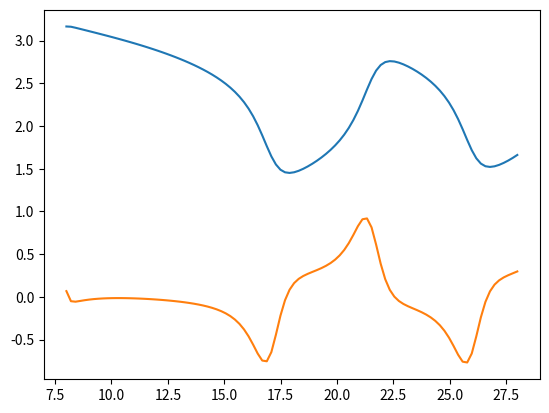
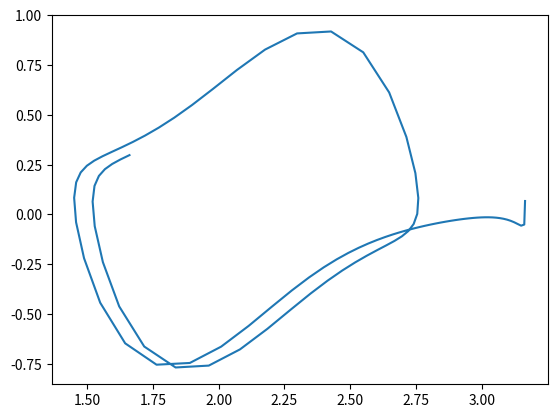

Reproduce these figures in Python, in order.
# -*- coding: utf-8 -*-
"""
Created on Mon Mar  7 22:22:58 2022

[redacted]
"""

import numpy as np
from scipy import integrate
import matplotlib.pyplot as plt

# define the forced (with input) Van der Pol oscillator
def vdp1(t, y):
    return np.array([y[1], (1 - 10*y[0]**2)*y[1] - y[0]+y[2],0])

# take a sequence of piecewise constant inputs (their values and the times at which they change)
t = [0, 3, 5, 20]
u = [1, 2, 0]

# initial state (position and velocity)
x0=1
dx0=0

i=0

# arrays in which to store the data
t_all=[]
y_all=[]

# take all sub-intervals defined by the time sequence and integrate the vdp1 function
while i<len(t)-1:
    # the integrate class integrates in points given explicitly; we construct such a time sequence
    tt = np.linspace(t[i], t[i+1], 100)  
    
    # prepare the inputs to be given to the integration procedure (initial time and initial state value)
    t0=t[i]
    y0 = [x0, dx0, u[i]]

    # prepare the array in which the state will be stored; make sure that the array is initialized with the current initial state
    y = np.zeros((len(tt), len(y0)))
    y[0, :] = y0

    # among the existing methods, chose RK45 ("Dormand Prince variant of the Runge-Kutta of order 4-5")
    r = integrate.ode(vdp1).set_integrator("dopri5")
    # set the initial value from which the integration starts
    r.set_initial_value(y0, t0)

    # for each intermediary point of the integration, call the integrate method and store the result
    for j in range(1, tt.size):
        y[j, :] = r.integrate(tt[j]) 
        if not r.successful():
            raise RuntimeError("Could not integrate")
    
    # since the procedure repeats for multiples indices i (the sub-intervals over which the control remains constant), we need to store all the time/state values
    if i == 0:
        t_all = tt
        y_all = y
    else:
        t_all = t_all + tt
        y_all = y_all + y
    
    # update the initial state of the next integration call to be the last value of the current integration
    x0=y[-1,0]
    dx0=y[-1,1]
    
    # go to the next sub-interval
    i=i+1
    
# plot the time-series (y_0(t) and y_1(t))
plt.plot(t_all, y_all[:,0:2])
plt.show()

# plot in the phase space (y_1=y_1(y_0))
plt.figure()
plt.plot(y_all[:,0],y_all[:,1])